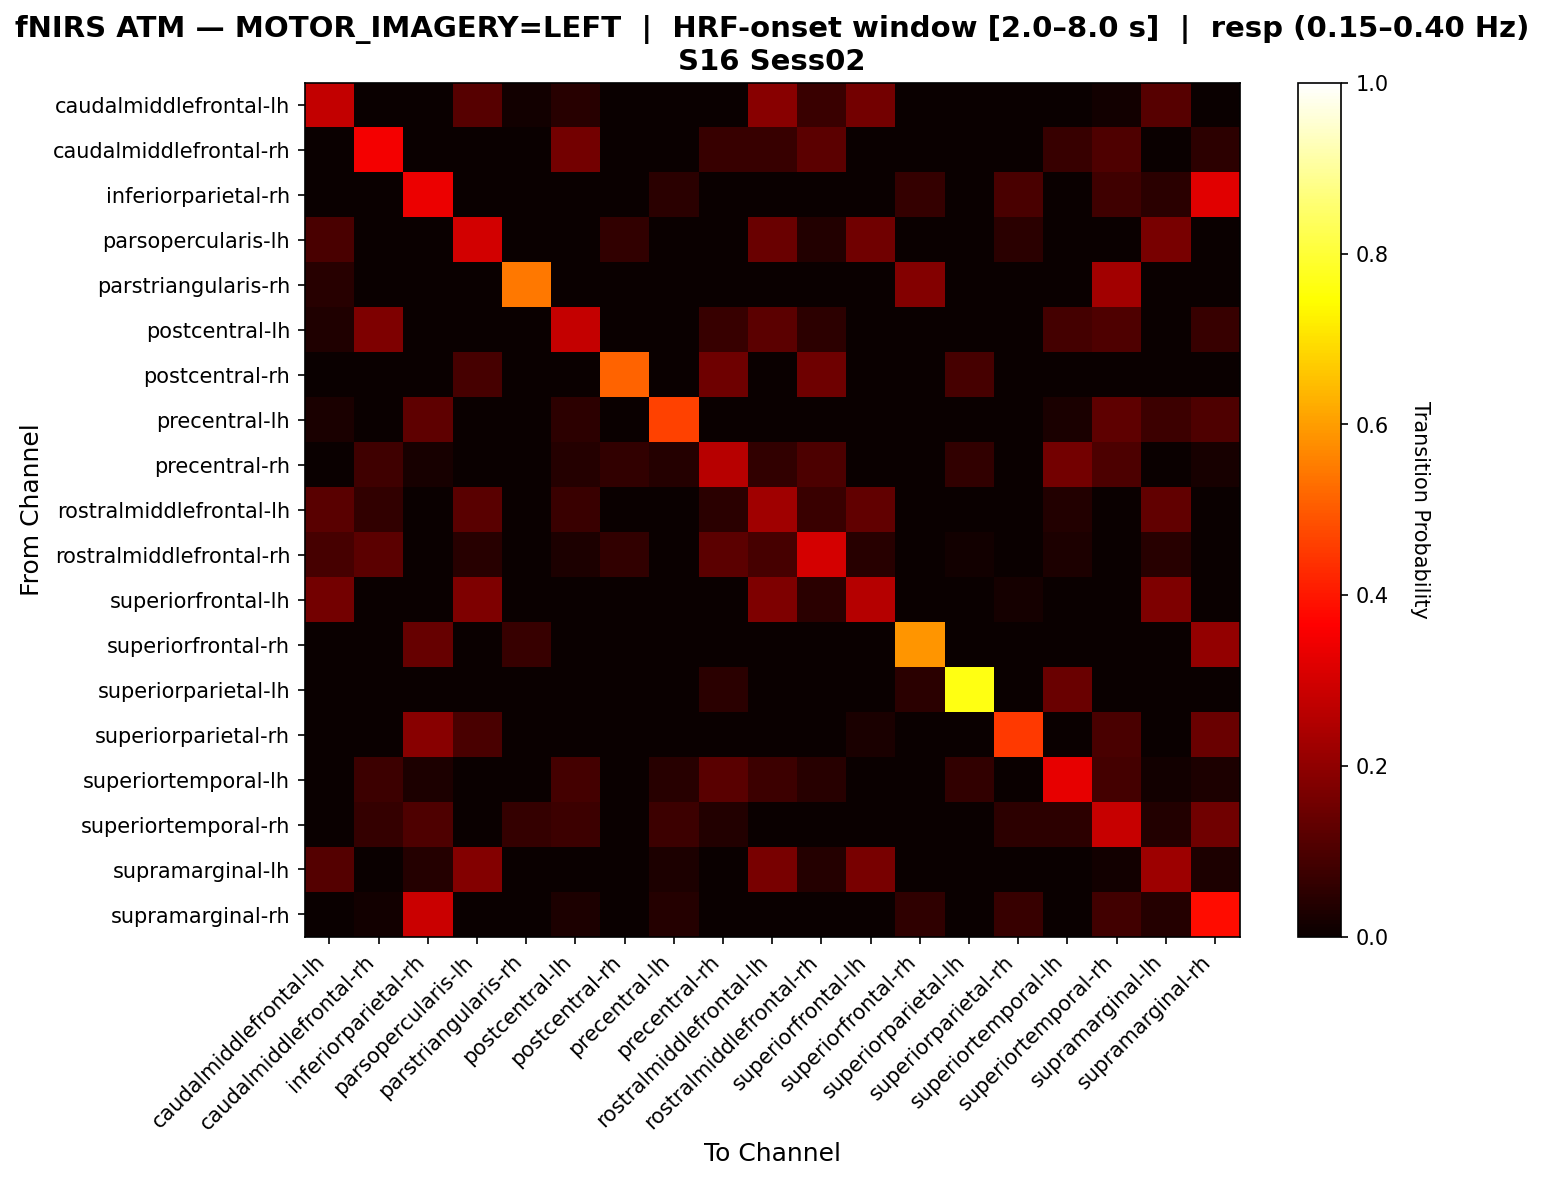

The data file committed next to this chart (first rows):
, caudalmiddlefrontal-lh, caudalmiddlefrontal-rh, inferiorparietal-rh, parsopercularis-lh, parstriangularis-rh, postcentral-lh, postcentral-rh, precentral-lh, precentral-rh, rostralmiddlefrontal-lh, rostralmiddlefrontal-rh, superiorfrontal-lh, superiorfrontal-rh, superiorparietal-lh, superiorparietal-rh, superiortemporal-lh, superiortemporal-rh, supramarginal-lh, supramarginal-rh
caudalmiddlefrontal-lh, 0.2754, 0.0, 0.0, 0.1159, 0.01449, 0.04348, 0.0, 0.0, 0.0, 0.1884, 0.07246, 0.1594, 0.0, 0.0, 0.0, 0.0, 0.01449, 0.1159, 0.0
caudalmiddlefrontal-rh, 0.0, 0.3509, 0.0, 0.0, 0.0, 0.1579, 0.0, 0.0, 0.07018, 0.07018, 0.1228, 0.0, 0.0, 0.0, 0.0, 0.07018, 0.1053, 0.0, 0.05263
inferiorparietal-rh, 0.0, 0.0, 0.3387, 0.0, 0.0, 0.0, 0.0, 0.04839, 0.0, 0.0, 0.0, 0.0, 0.06452, 0.0, 0.09677, 0.0, 0.08065, 0.04839, 0.3226
parsopercularis-lh, 0.09524, 0.0, 0.0, 0.2976, 0.0, 0.0, 0.05952, 0.0, 0.0, 0.1429, 0.03571, 0.1548, 0.0, 0.0, 0.04762, 0.0, 0.0, 0.1667, 0.0
parstriangularis-rh, 0.04545, 0.0, 0.0, 0.0, 0.5455, 0.0, 0.0, 0.0, 0.0, 0.0, 0.0, 0.0, 0.1818, 0.0, 0.0, 0.0, 0.2273, 0.0, 0.0
postcentral-lh, 0.03509, 0.1754, 0.0, 0.0, 0.0, 0.2807, 0.0, 0.0, 0.07018, 0.1228, 0.05263, 0.0, 0.0, 0.0, 0.0, 0.08772, 0.1053, 0.0, 0.07018
postcentral-rh, 0.0, 0.0, 0.0, 0.09091, 0.0, 0.0, 0.5152, 0.0, 0.1515, 0.0, 0.1515, 0.0, 0.0, 0.09091, 0.0, 0.0, 0.0, 0.0, 0.0
precentral-lh, 0.02564, 0.0, 0.1282, 0.0, 0.0, 0.05128, 0.0, 0.4615, 0.0, 0.0, 0.0, 0.0, 0.0, 0.0, 0.0, 0.02564, 0.1282, 0.07692, 0.1026
precentral-rh, 0.0, 0.08, 0.02, 0.0, 0.0, 0.04, 0.06, 0.04, 0.26, 0.06, 0.1, 0.0, 0.0, 0.06, 0.0, 0.16, 0.1, 0.0, 0.02
rostralmiddlefrontal-lh, 0.1176, 0.05882, 0.0, 0.1176, 0.0, 0.07059, 0.0, 0.0, 0.04706, 0.2235, 0.07059, 0.1294, 0.0, 0.0, 0.0, 0.03529, 0.0, 0.1294, 0.0
rostralmiddlefrontal-rh, 0.09091, 0.1212, 0.0, 0.04545, 0.0, 0.0303, 0.06061, 0.0, 0.1212, 0.09091, 0.303, 0.04545, 0.0, 0.01515, 0.0, 0.0303, 0.0, 0.04545, 0.0
superiorfrontal-lh, 0.1587, 0.0, 0.0, 0.1746, 0.0, 0.0, 0.0, 0.0, 0.0, 0.1746, 0.04762, 0.254, 0.0, 0.0, 0.01587, 0.0, 0.0, 0.1746, 0.0
superiorfrontal-rh, 0.0, 0.0, 0.1379, 0.0, 0.06897, 0.0, 0.0, 0.0, 0.0, 0.0, 0.0, 0.0, 0.5862, 0.0, 0.0, 0.0, 0.0, 0.0, 0.2069
superiorparietal-lh, 0.0, 0.0, 0.0, 0.0, 0.0, 0.0, 0.0, 0.0, 0.04762, 0.0, 0.0, 0.0, 0.04762, 0.7619, 0.0, 0.1429, 0.0, 0.0, 0.0
superiorparietal-rh, 0.0, 0.0, 0.1905, 0.09524, 0.0, 0.0, 0.0, 0.0, 0.0, 0.0, 0.0, 0.02381, 0.0, 0.0, 0.4524, 0.0, 0.09524, 0.0, 0.1429
superiortemporal-lh, 0.0, 0.07463, 0.02985, 0.0, 0.0, 0.08955, 0.0, 0.04478, 0.1194, 0.07463, 0.04478, 0.0, 0.0, 0.0597, 0.0, 0.3284, 0.08955, 0.01493, 0.02985
superiortemporal-rh, 0.0, 0.0641, 0.1026, 0.0, 0.0641, 0.07692, 0.0, 0.07692, 0.03846, 0.0, 0.0, 0.0, 0.0, 0.0, 0.05128, 0.05128, 0.2821, 0.03846, 0.1538
supramarginal-lh, 0.1111, 0.0, 0.04167, 0.1806, 0.0, 0.0, 0.0, 0.02778, 0.0, 0.1667, 0.04167, 0.1667, 0.0, 0.0, 0.0, 0.0, 0.01389, 0.2222, 0.02778
supramarginal-rh, 0.0, 0.0137, 0.2877, 0.0, 0.0, 0.0274, 0.0, 0.0411, 0.0, 0.0, 0.0, 0.0, 0.05479, 0.0, 0.06849, 0.0, 0.08219, 0.0411, 0.3836
